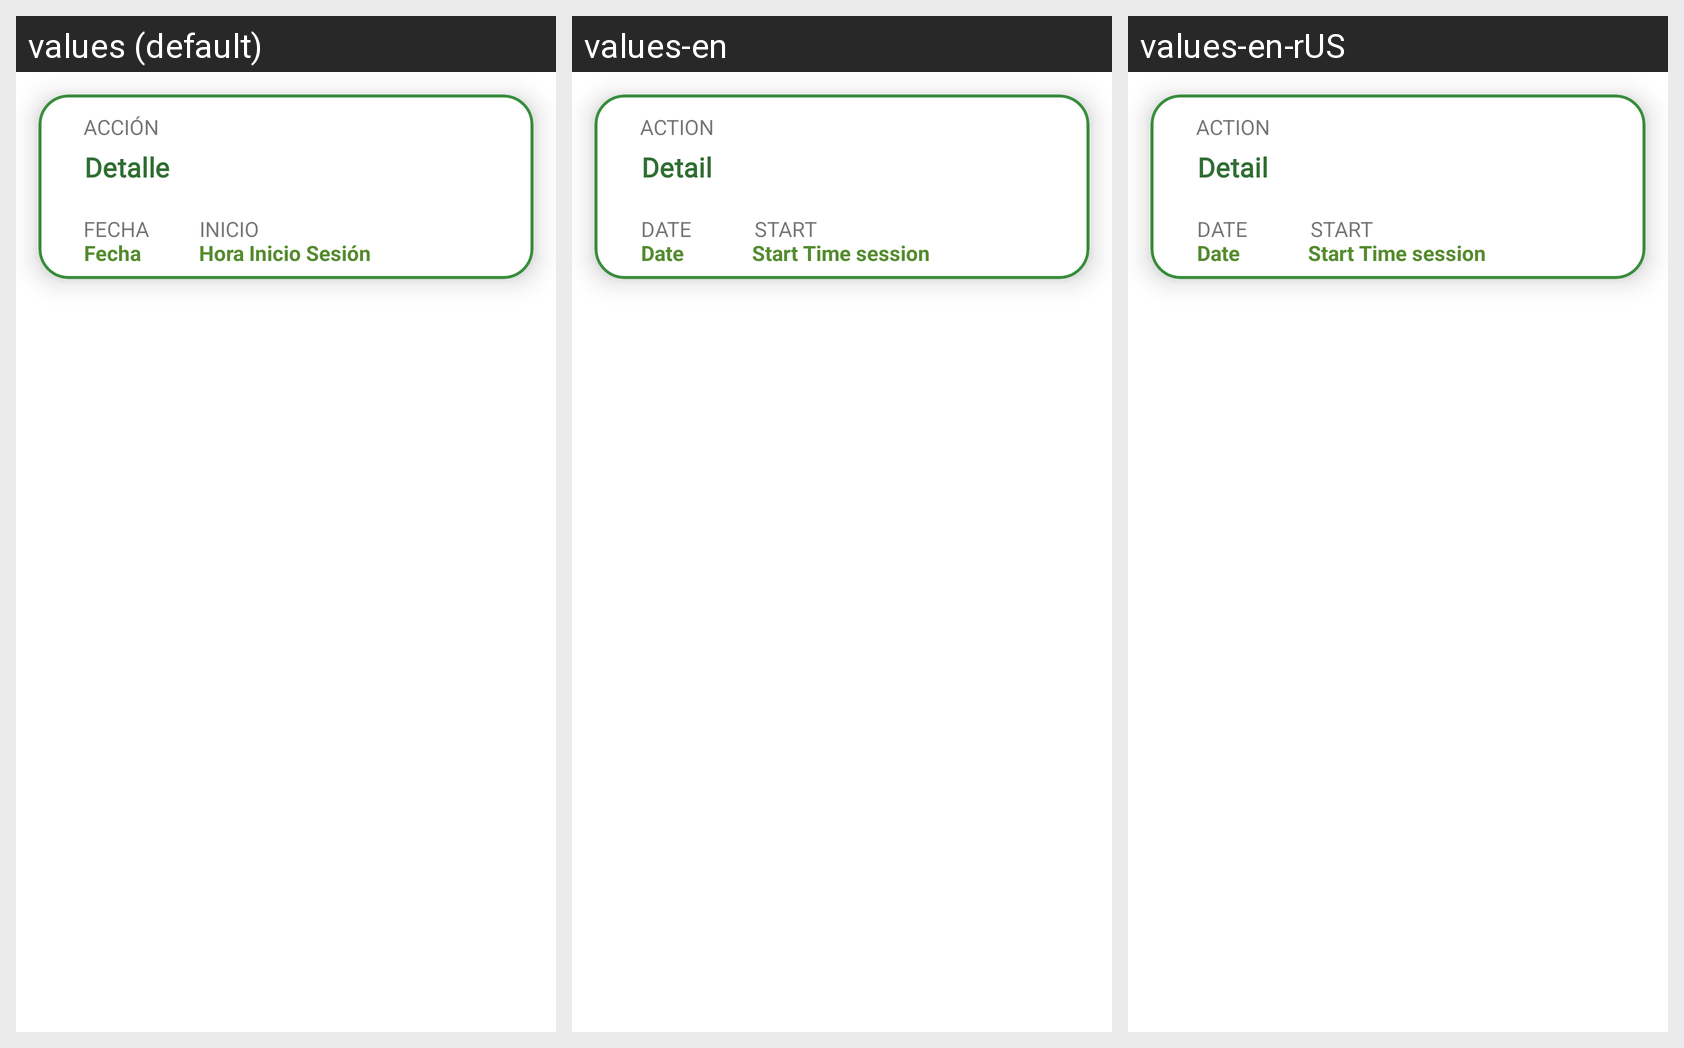

The same Android screen rendered under several of its app's locales, left to right. List the strings drawn on it with the default value and each locale's translation.
Android screen res/layout/fragment_item_detalle_sesion.xml rendered under 3 locales, left to right: values (default), values-en, values-en-rUS. Device: Nexus 5 (rendered at 1080×1920; each locale shown at half size, 540×960, under a caption strip naming it); theme AppTheme.
Strings drawn on this screen, with the default value and each locale's value (text and hints the layout hard-codes, and strings that could not be matched under every locale, appear in the picture but are not listed):

detalle
  values: Detalle
  values-en: Detail
  values-en-rUS: Detail

horaInicio
  values: Hora Inicio Sesión
  values-en: Start Time session
  values-en-rUS: Start Time session

fecha
  values: Fecha
  values-en: Date
  values-en-rUS: Date

accion
  values: ACCIÓN
  values-en: ACTION
  values-en-rUS: ACTION

inicio
  values: INICIO
  values-en: START
  values-en-rUS: START

fecham
  values: FECHA
  values-en: DATE
  values-en-rUS: DATE
